Run: headless pygame with SDL's dummy video driver; simulated clock (each Clock.tick advances the game by its frame time, no real sleeping); random seed 0; keys injected as events and as key.get_pressed() state; mouse plan: one left click at the window centre at the start of phase 2, then a move to the lower-right quarter at the start of phase 3.
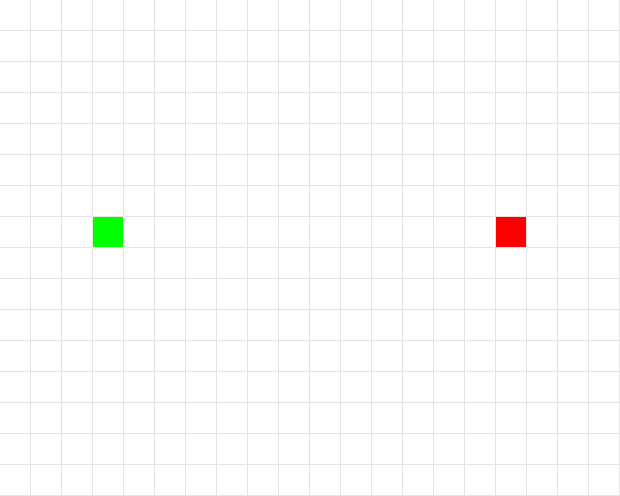
Frame 1 of 4 · flips 1–60 · no input
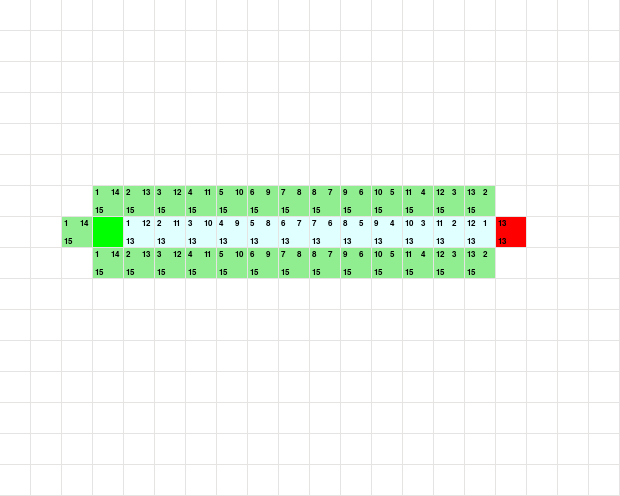
Frame 2 of 4 · flips 61–180 · clicked the window centre · tapped SPACE, RETURN · held RIGHT (→), D
Frame 3 of 4 · flips 181–300 · moved the mouse to the lower-right quarter · held DOWN (↓), S · screen unchanged from frame 2, image omitted
Frame 4 of 4 · flips 301–420 · held LEFT (←), A, UP (↑), W · screen unchanged from frame 3, image omitted

The pygame program that drew these frames:

import pygame
import sys
import operator


WIDTH, HEIGHT = 620, 496

BLACK       = (  0,   0,   0)
WHITE       = (255, 255, 255)
GREY        = (229, 228, 226)
RED         = (255,   0,   0)
GREEN       = (  0, 255,   0)
GRAY        = ( 95,  95,  95)
LIGHT_BLUE  = (224, 255, 255)
LIGHT_GREEN = (144, 238, 144)
DARK_BLUE   = (171, 205, 239)


screen = pygame.display.set_mode((WIDTH, HEIGHT))
pygame.display.set_caption('Path Finder')

pygame.init()


class Board:
    def __init__(self):
        self.rows, self.cols = 16,30

        self.cell_size = 30

        self.grid = list()
        self.fill_grid()
        self.add_adj_nodes()

        self.root_set = set()
        self.goal_set = set()

        self.font = pygame.font.SysFont('comic sans', 12)

    def fill_grid(self):
        """Instance every cell of the grid"""

        for row_margin, row in enumerate(range(self.rows)):
            self.grid.append([])

            for col_margin, col in enumerate(range(self.cols)):
                x = col*self.cell_size + col_margin
                y = row*self.cell_size + row_margin

                rect = pygame.Rect(x, y, self.cell_size, self.cell_size)

                cell = Cell(row, col, rect)

                if row == 7 and col == 3:
                    cell.root = True
                    self.root = cell
                elif row == 7 and col == 16:
                    cell.goal = True
                    self.goal = cell

                self.grid[row].append(cell)

    def add_adj_nodes(self):
        """Add adjacent nodes attributes to each cell of grid"""

        for x, row in enumerate(self.grid):
            for y, cell in enumerate(row):
                if x-1 >= 0:
                    cell.above = self.grid[x-1][y]
                if y+1 < len(self.grid[0]):
                    cell.right = self.grid[x][y+1]
                if x+1 < len(self.grid):
                    cell.below = self.grid[x+1][y]
                if y-1 >= 0:
                    cell.left = self.grid[x][y-1]

    def draw_grid(self):
        """Draw each cell on the screen"""

        screen.fill(GREY)

        for row in self.grid:
            for cell in row:
                if cell.root:
                    color = GREEN
                elif cell.goal:
                    color = RED
                elif cell.value:
                    color = DARK_BLUE
                elif cell.visited:
                    color = LIGHT_BLUE
                elif cell.f:
                    color = LIGHT_GREEN
                elif cell.wall:
                    color = GRAY
                else:
                    color = WHITE

                pygame.draw.rect(screen, color, cell.rect)

                x, y = cell.rect.x, cell.rect.y

                if cell.g:
                    self.draw_score(x + 2, y + 2, cell.g)
                if cell.h:
                    self.draw_score(x + 18, y + 2, cell.h)
                if cell.f:
                    self.draw_score(x + 2, y + self.cell_size - 10, cell.f)

    def draw_score(self, x, y, score):
        """Draw the g, h and f score values, right on the evaluated cell"""

        screen.blit(self.font.render('{}'.format(score), 1, BLACK), (x, y))

    def return_cell(self):
        """Return an istanced cell based on the mouse position"""

        pos = pygame.mouse.get_pos()

        x = pos[1] // (self.cell_size+1)
        y = pos[0] // (self.cell_size+1)

        return self.grid[x][y]

    def toggle_wall(self, is_wall):
        """Add/Remove a wall in the grid"""

        cell = self.return_cell()

        if not cell.root and not cell.goal:
            if is_wall and cell.wall:
                cell.wall = False
            elif not is_wall and not cell.wall:
                cell.wall = True

    def drag(self, is_root, is_goal):
        """Drag a root/goal cell around the grid"""

        cell = self.return_cell()

        if is_root:
            self.root_set.add(cell)
            if len(self.root_set) > 2:
                print("More than 2 ", len(self.root_set))
            if len(self.root_set) > 1:
                for root_cell in self.root_set:
                    if root_cell is not cell:
                        root_cell.root = False
                        self.root_set.remove(root_cell)
                        break

            cell.root = True
            self.root = cell

        elif is_goal:
            self.goal_set.add(cell)

            if len(self.goal_set) > 1:
                for goal_cell in self.goal_set:
                    if goal_cell is not cell:
                        goal_cell.goal = False
                        self.goal_set.remove(goal_cell)
                        break

            cell.goal = True
            self.goal = cell

    def return_adj_nodes(self, node):
        """Return a list of adjacent nodes"""

        return [node.above, node.right, node.below, node.left]

    def dfs(self):
        """Depth First Search Algorithm"""

        stack = [self.root]

        while stack:
            node = stack[-1]

            if node.goal:
                return True

            if not node.visited:
                node.visited = True

            for adj_node in self.return_adj_nodes(node):
                if adj_node and not adj_node.visited and not adj_node.wall:
                    stack.append(adj_node)
                    break
            else:
                stack.pop()

        return False

    def a_star(self):
        """A* algorithm."""

        stack = [self.root]

        while stack:
            # Take the node with the lowest f score value in the stack
            node = min(stack, key=operator.attrgetter('f'))

            if node == self.goal:
                return True

            # Remove the current node from the stack, and mark it as visited
            index = stack.index(node)
            stack.pop(index)
            node.visited = True

            for adj_node in self.return_adj_nodes(node):
                if adj_node and not adj_node.visited and not adj_node.wall:
                    cost = node.g + self.heuristic(node, adj_node)

                    if adj_node not in stack or cost < adj_node.g:
                        adj_node.parent = node
                        adj_node.g = cost
                        adj_node.h = self.heuristic(adj_node, self.goal)
                        adj_node.f = adj_node.g + adj_node.h

                        if adj_node not in stack:
                            stack.append(adj_node)

        return False

    def heuristic(self, root, goal):
        """Return the value of the distance from the root to the goal node
           using Manhattan heuristic"""

        dx = abs(root.row - goal.row)
        dy = abs(root.col - goal.col)

        return dx + dy
    def reset_path(self):
        """ set the path's g h f"""
        for i in self.grid:
            for y in i:
                y.g = 0
                y.h = 0
                y.f = 0
                y.parent = None
                y.visited = False


    def show_path(self):
        """Show the best path found"""

        node = self.goal

        while node.parent:
            node.parent.value = 1
            node = node.parent


class Cell:
    def __init__(self, row, col, rect):
        self.row, self.col = row, col
        self.rect = rect

        self.root = self.goal = False
        self.wall = False

        self.below = self.right = self.above = self.left = None

        self.visited = False
        self.g = self.h = self.f = 0
        self.parent = None

        self.value = 0

    def __repr__(self):
        return '<Cell in position ({}, {}) wall={} visited={}>'.format(
            self.row, self.col, self.wall, self.visited
        )


def run():
    board = Board()

    is_pressed = is_root = is_goal = is_wall = False

    while True:
        for event in pygame.event.get():
            if event.type == pygame.QUIT:
                pygame.quit()
                sys.exit()

            elif event.type == pygame.MOUSEBUTTONDOWN:
                cell = board.return_cell()

                # Left mouse button
                if event.button == 1:
                    is_pressed = True

                    is_root = True if cell.root else False
                    is_goal = True if cell.goal else False

                    if not cell.root and not cell.goal:
                        is_wall = True if cell.wall else False
            elif event.type == pygame.MOUSEBUTTONUP:
                is_pressed = False

            elif event.type == pygame.KEYDOWN:
                if event.key == pygame.K_9:
                    board.reset_path()

                if event.key == 32 or event.key == pygame.K_0:
                    # clear the value
                    board.reset_path()
                    if board.a_star():
                        #board.show_path()
                        pass
                    else:
                        print('No path found.')

        if is_pressed:
            if is_root or is_goal:
                board.drag(is_root, is_goal)
            else:
                board.toggle_wall(is_wall)

        board.draw_grid()

        pygame.display.update()


if __name__ == '__main__':
    run()
